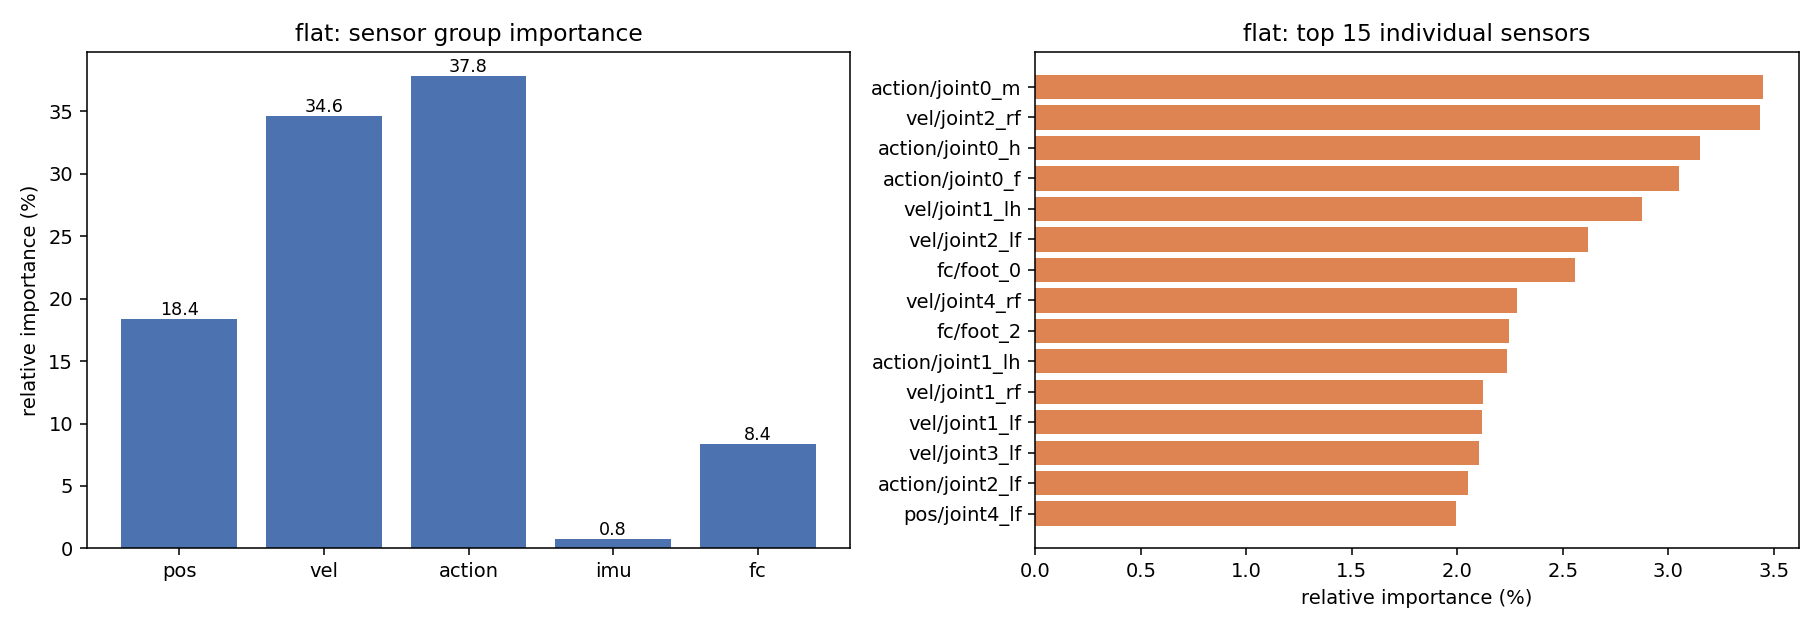

Source data for this figure (header and first rows):
sensor, importance, importance_pct, std
pos/joint0_m, 0.5597, 0.7473, 0.3467
pos/joint0_h, 0.8382, 1.119, 0.5721
pos/joint0_f, 0.8641, 1.154, 0.5915
pos/joint1_rf, 0.5739, 0.7664, 0.4666
pos/joint1_lf, 0.6143, 0.8203, 0.4919
pos/joint1_rh, 0.5608, 0.7488, 0.4435
pos/joint1_lh, 0.913, 1.219, 0.9527
pos/joint2_rf, 0.8686, 1.16, 0.6865
pos/joint2_lf, 0.7458, 0.9959, 0.6443
pos/joint2_rh, 0.6273, 0.8376, 0.5659
pos/joint2_lh, 0.4625, 0.6176, 0.4201
pos/joint3_rf, 0.4782, 0.6385, 0.4013
pos/joint3_lf, 0.4817, 0.6432, 0.4479
pos/joint3_rh, 0.5258, 0.7021, 0.3567
pos/joint3_lh, 0.853, 1.139, 0.8521
pos/joint4_rf, 0.8702, 1.162, 0.6267
pos/joint4_lf, 1.494, 1.995, 0.5996
pos/joint4_rh, 0.6072, 0.8107, 0.6769
pos/joint4_lh, 0.8463, 1.13, 0.6728
vel/joint0_m, 1.158, 1.546, 0.7747
vel/joint0_h, 0.6978, 0.9318, 0.4472
vel/joint0_f, 0.6506, 0.8687, 0.3413
vel/joint1_rf, 1.589, 2.122, 0.8611
vel/joint1_lf, 1.585, 2.116, 0.6146
vel/joint1_rh, 1.284, 1.714, 0.591
vel/joint1_lh, 2.154, 2.877, 1.391
vel/joint2_rf, 2.573, 3.436, 1.541
vel/joint2_lf, 1.96, 2.618, 1.259
vel/joint2_rh, 0.7906, 1.056, 0.738
vel/joint2_lh, 1.045, 1.396, 0.7117
vel/joint3_rf, 1.059, 1.413, 0.5897
vel/joint3_lf, 1.574, 2.102, 0.7283
vel/joint3_rh, 1.006, 1.344, 0.4493
vel/joint3_lh, 1.293, 1.726, 0.6574
vel/joint4_rf, 1.711, 2.285, 0.9811
vel/joint4_lf, 1.257, 1.678, 1.108
vel/joint4_rh, 1.229, 1.641, 0.6904
vel/joint4_lh, 1.298, 1.733, 0.5258
action/joint0_m, 2.581, 3.447, 1.082
action/joint0_h, 2.36, 3.151, 1.237
action/joint0_f, 2.284, 3.05, 0.7113
action/joint1_rf, 1.274, 1.701, 0.4017
action/joint1_lf, 1.473, 1.967, 0.5791
action/joint1_rh, 1.45, 1.936, 0.5928
action/joint1_lh, 1.675, 2.237, 0.6115
action/joint2_rf, 1.39, 1.856, 1.341
action/joint2_lf, 1.537, 2.052, 1.031
action/joint2_rh, 1.161, 1.551, 1.003
action/joint2_lh, 0.9369, 1.251, 0.8736
action/joint3_rf, 1.373, 1.834, 0.7056
action/joint3_lf, 1.351, 1.804, 0.5757
action/joint3_rh, 1.292, 1.725, 0.7608
action/joint3_lh, 1.323, 1.766, 0.8428
action/joint4_rf, 1.274, 1.702, 0.8431
action/joint4_lf, 1.357, 1.812, 0.6206
action/joint4_rh, 1.157, 1.545, 1.062
action/joint4_lh, 1.094, 1.46, 0.6303
imu/roll, 0.06209, 0.08291, 0.05487
imu/pitch, 0.09657, 0.1289, 0.07481
imu/yaw, 0.4248, 0.5672, 0.3251
... 4 more rows
